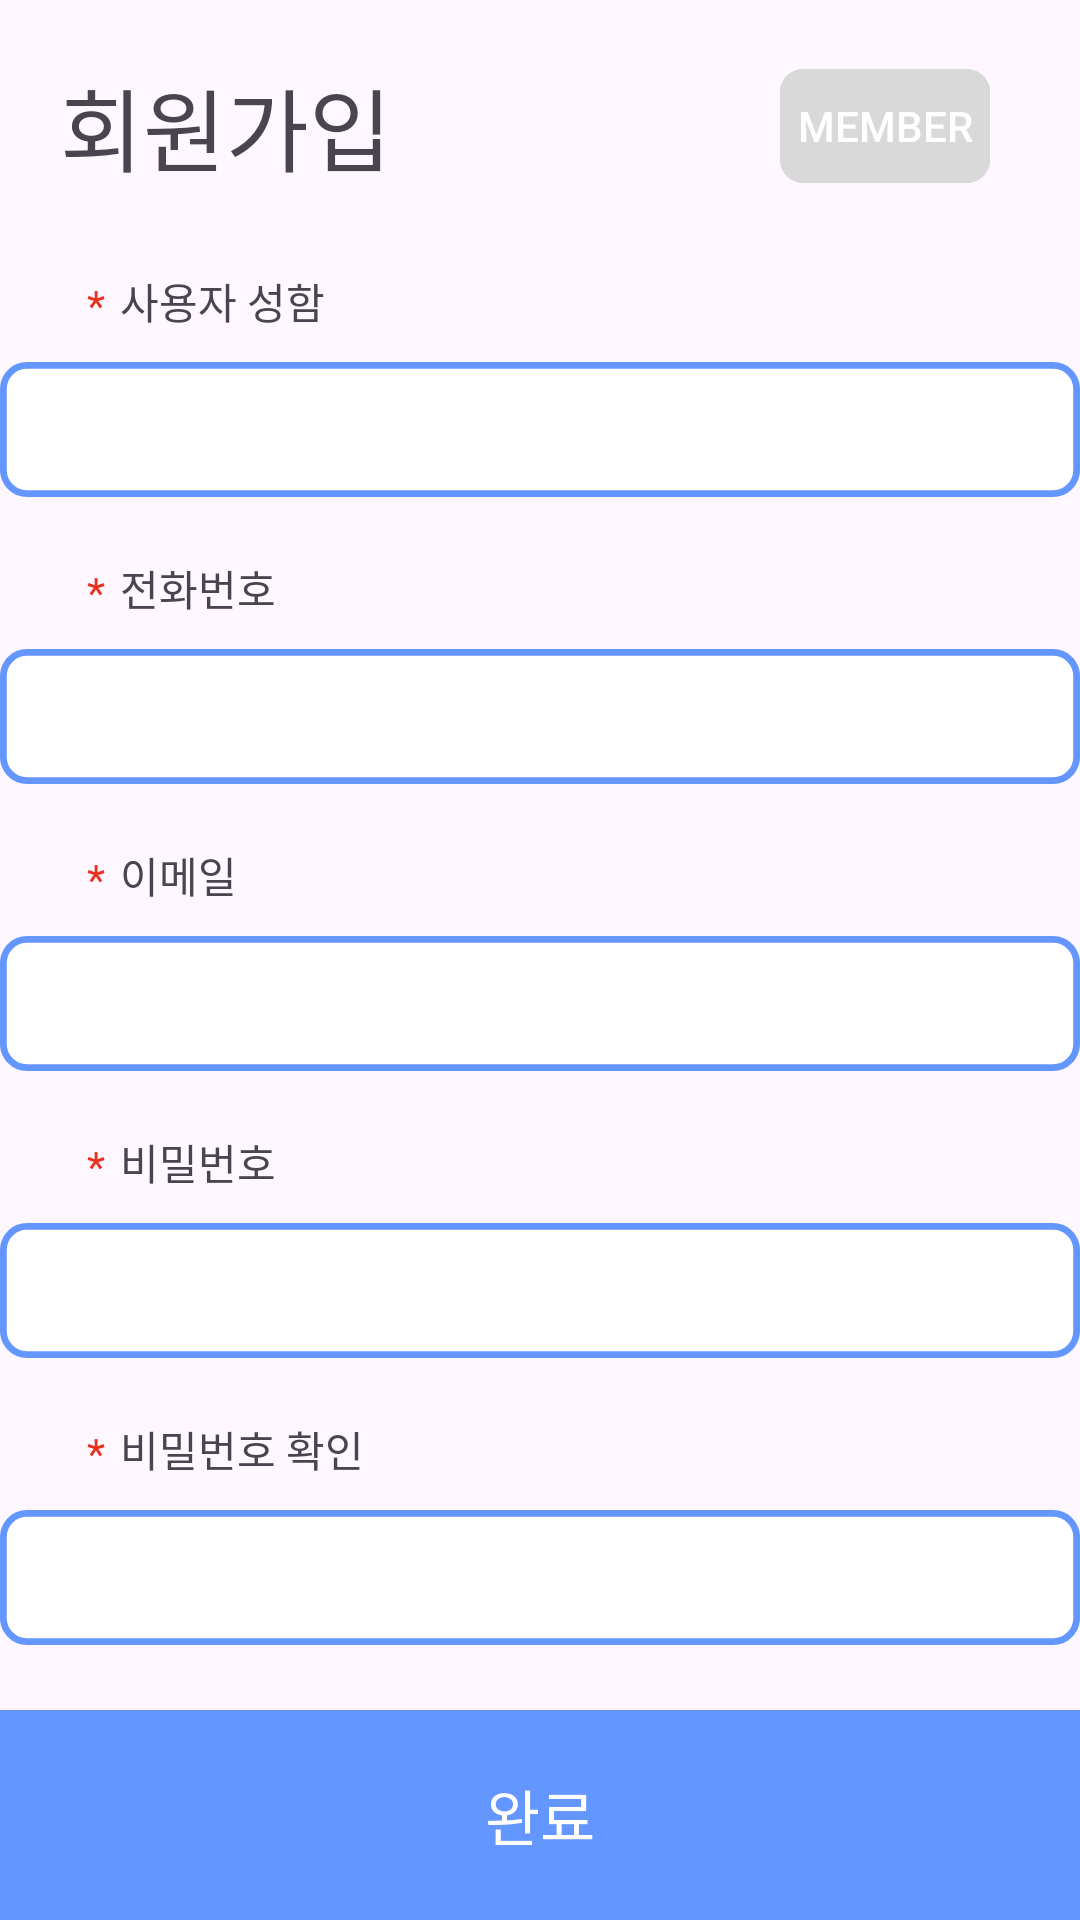

This screen was rendered from an Android layout file. Write that file and the resources it references.
<!-- AndroidManifest.xml: application theme Theme.MyJavaApplication -->
<!-- res/layout/join_page.xml -->
<?xml version="1.0" encoding="utf-8"?>
<androidx.constraintlayout.widget.ConstraintLayout xmlns:android="http://schemas.android.com/apk/res/android"
    xmlns:app="http://schemas.android.com/apk/res-auto"
    xmlns:tools="http://schemas.android.com/tools"
    android:layout_width="match_parent"
    android:layout_height="match_parent"
    tools:context=".JoinActivity">

    <TextView
        android:id="@+id/JoinPageTitle"
        android:layout_width="match_parent"
        android:layout_height="40dp"
        android:layout_marginLeft="20dp"
        android:layout_marginTop="20dp"
        android:text="회원가입"
        android:textSize="30dp"
        app:layout_constraintLeft_toLeftOf="parent"
        app:layout_constraintTop_toTopOf="parent" />

    <ToggleButton
        android:id="@+id/proMemToggle"
        android:layout_width="70dp"
        android:layout_height="38dp"
        app:layout_constraintRight_toRightOf="parent"
        app:layout_constraintTop_toTopOf="parent"
        android:layout_marginRight="30dp"
        android:layout_marginTop="23dp"
        android:textSize="14dp"
        android:textOn="pro"
        android:textOff="member"
        android:textColor="@color/white"
        android:background="@drawable/join_toggle"
        />

    <TextView
        android:id="@+id/userNameTitle"
        android:layout_width="wrap_content"
        android:layout_height="wrap_content"
        android:layout_marginLeft="40dp"
        android:layout_marginTop="30dp"
        android:text="사용자 성함"
        android:textSize="14dp"
        app:layout_constraintLeft_toLeftOf="parent"
        app:layout_constraintTop_toBottomOf="@id/JoinPageTitle" />

    <TextView
        android:layout_width="wrap_content"
        android:layout_height="wrap_content"
        android:layout_marginTop="2dp"
        android:layout_marginRight="5dp"
        android:text="*"
        android:textColor="@color/red"
        app:layout_constraintRight_toLeftOf="@id/userNameTitle"
        app:layout_constraintTop_toTopOf="@id/userNameTitle" />

    <View
        android:id="@+id/userNameBox"
        android:layout_width="360dp"
        android:layout_height="45dp"
        android:layout_marginLeft="20dp"
        android:layout_marginTop="10dp"
        android:layout_marginRight="20dp"
        android:background="@drawable/join_write_box"
        app:layout_constraintLeft_toLeftOf="parent"
        app:layout_constraintRight_toRightOf="parent"
        app:layout_constraintTop_toBottomOf="@id/userNameTitle" />

    <EditText
        android:id="@+id/userName"
        android:layout_width="334dp"
        android:layout_height="40dp"
        android:layout_marginLeft="13dp"
        android:layout_marginRight="20dp"
        android:layout_marginBottom="3dp"
        android:background="@null"
        android:inputType="text"
        android:textSize="17dp"
        android:privateImeOptions="defaultInputmode=korean"
        app:layout_constraintBottom_toBottomOf="@id/userNameBox"
        app:layout_constraintLeft_toLeftOf="@id/userNameBox" />

    <TextView
        android:id="@+id/userPhoneNumberTitle"
        android:layout_width="wrap_content"
        android:layout_height="wrap_content"
        android:layout_marginLeft="40dp"
        android:layout_marginTop="20dp"
        android:text="전화번호"
        android:textSize="14dp"
        app:layout_constraintLeft_toLeftOf="parent"
        app:layout_constraintTop_toBottomOf="@id/userNameBox" />

    <TextView
        android:layout_width="wrap_content"
        android:layout_height="wrap_content"
        android:layout_marginTop="2dp"
        android:layout_marginRight="5dp"
        android:text="*"
        android:textColor="@color/red"
        app:layout_constraintRight_toLeftOf="@id/userPhoneNumberTitle"
        app:layout_constraintTop_toTopOf="@id/userPhoneNumberTitle" />

    <View
        android:id="@+id/userPhoneNumberBox"
        android:layout_width="360dp"
        android:layout_height="45dp"
        android:layout_marginLeft="20dp"
        android:layout_marginTop="10dp"
        android:layout_marginRight="20dp"
        android:background="@drawable/join_write_box"
        app:layout_constraintLeft_toLeftOf="parent"
        app:layout_constraintRight_toRightOf="parent"
        app:layout_constraintTop_toBottomOf="@id/userPhoneNumberTitle" />

    <EditText
        android:id="@+id/userPhoneNumber"
        android:layout_width="334dp"
        android:layout_height="40dp"
        android:layout_marginLeft="13dp"
        android:layout_marginRight="20dp"
        android:layout_marginBottom="3dp"
        android:background="@null"
        android:inputType="number"
        android:textSize="17dp"
        app:layout_constraintBottom_toBottomOf="@id/userPhoneNumberBox"
        app:layout_constraintLeft_toLeftOf="@id/userPhoneNumberBox" />


    <TextView
        android:id="@+id/userEmailTitle"
        android:layout_width="wrap_content"
        android:layout_height="wrap_content"
        android:layout_marginLeft="40dp"
        android:layout_marginTop="20dp"
        android:text="이메일"
        android:textSize="14dp"
        app:layout_constraintLeft_toLeftOf="parent"
        app:layout_constraintTop_toBottomOf="@id/userPhoneNumberBox" />

    <TextView
        android:layout_width="wrap_content"
        android:layout_height="wrap_content"
        android:layout_marginTop="2dp"
        android:layout_marginRight="5dp"
        android:text="*"
        android:textColor="@color/red"
        app:layout_constraintRight_toLeftOf="@id/userEmailTitle"
        app:layout_constraintTop_toTopOf="@id/userEmailTitle" />

    <View
        android:id="@+id/userEmailBox"
        android:layout_width="360dp"
        android:layout_height="45dp"
        android:layout_marginLeft="20dp"
        android:layout_marginTop="10dp"
        android:layout_marginRight="20dp"
        android:background="@drawable/join_write_box"
        app:layout_constraintLeft_toLeftOf="parent"
        app:layout_constraintRight_toRightOf="parent"
        app:layout_constraintTop_toBottomOf="@id/userEmailTitle" />

    <EditText
        android:id="@+id/userEmail"
        android:layout_width="334dp"
        android:layout_height="40dp"
        android:layout_marginLeft="13dp"
        android:layout_marginRight="20dp"
        android:layout_marginBottom="3dp"
        android:background="@null"
        android:inputType="text"
        android:textSize="17dp"
        app:layout_constraintBottom_toBottomOf="@id/userEmailBox"
        app:layout_constraintLeft_toLeftOf="@id/userEmailBox" />

    <TextView
        android:id="@+id/userPasswordTitle"
        android:layout_width="wrap_content"
        android:layout_height="wrap_content"
        android:layout_marginLeft="40dp"
        android:layout_marginTop="20dp"
        android:text="비밀번호"
        android:textSize="14dp"
        app:layout_constraintLeft_toLeftOf="parent"
        app:layout_constraintTop_toBottomOf="@id/userEmailBox" />

    <TextView
        android:layout_width="wrap_content"
        android:layout_height="wrap_content"
        android:layout_marginTop="2dp"
        android:layout_marginRight="5dp"
        android:text="*"
        android:textColor="@color/red"
        app:layout_constraintRight_toLeftOf="@id/userPasswordTitle"
        app:layout_constraintTop_toTopOf="@id/userPasswordTitle" />

    <View
        android:id="@+id/userPasswordBox"
        android:layout_width="360dp"
        android:layout_height="45dp"
        android:layout_marginLeft="20dp"
        android:layout_marginTop="10dp"
        android:layout_marginRight="20dp"
        android:background="@drawable/join_write_box"
        app:layout_constraintLeft_toLeftOf="parent"
        app:layout_constraintRight_toRightOf="parent"
        app:layout_constraintTop_toBottomOf="@id/userPasswordTitle" />

    <EditText
        android:id="@+id/userPassword"
        android:layout_width="334dp"
        android:layout_height="40dp"
        android:layout_marginLeft="13dp"
        android:layout_marginRight="20dp"
        android:layout_marginBottom="3dp"
        android:background="@null"
        android:inputType="textPassword"
        android:textSize="17dp"
        app:layout_constraintBottom_toBottomOf="@id/userPasswordBox"
        app:layout_constraintLeft_toLeftOf="@id/userPasswordBox" />



    <TextView
        android:id="@+id/userPwCheckTitle"
        android:layout_width="wrap_content"
        android:layout_height="wrap_content"
        android:layout_marginLeft="40dp"
        android:layout_marginTop="20dp"
        android:text="비밀번호 확인"
        android:textSize="14dp"
        app:layout_constraintLeft_toLeftOf="parent"
        app:layout_constraintTop_toBottomOf="@id/userPasswordBox" />

    <TextView
        android:layout_width="wrap_content"
        android:layout_height="wrap_content"
        android:layout_marginTop="2dp"
        android:layout_marginRight="5dp"
        android:text="*"
        android:textColor="@color/red"
        app:layout_constraintRight_toLeftOf="@id/userPwCheckTitle"
        app:layout_constraintTop_toTopOf="@id/userPwCheckTitle" />

    <View
        android:id="@+id/userPwCheckBox"
        android:layout_width="360dp"
        android:layout_height="45dp"
        android:layout_marginLeft="20dp"
        android:layout_marginTop="10dp"
        android:layout_marginRight="20dp"
        android:background="@drawable/join_write_box"
        app:layout_constraintLeft_toLeftOf="parent"
        app:layout_constraintRight_toRightOf="parent"
        app:layout_constraintTop_toBottomOf="@id/userPwCheckTitle" />

    <EditText
        android:id="@+id/userPwCheck"
        android:layout_width="334dp"
        android:layout_height="40dp"
        android:layout_marginLeft="13dp"
        android:layout_marginRight="20dp"
        android:layout_marginBottom="3dp"
        android:background="@null"
        android:inputType="textPassword"
        android:textSize="17dp"
        app:layout_constraintBottom_toBottomOf="@id/userPwCheckBox"
        app:layout_constraintLeft_toLeftOf="@id/userPwCheckBox" />

    <androidx.appcompat.widget.AppCompatButton
        android:id="@+id/verifyButton"
        android:layout_width="360dp"
        android:layout_height="40dp"
        app:layout_constraintLeft_toLeftOf="parent"
        app:layout_constraintRight_toRightOf="parent"
        app:layout_constraintTop_toBottomOf="@id/userPwCheckBox"
        android:layout_marginTop="10dp"
        android:background="@drawable/email_verfify_button_box"
        android:text="이메일 인증"
        android:textColor="@color/white"
        android:visibility="gone"
        />


    <androidx.appcompat.widget.AppCompatButton
        android:id="@+id/joinButton"
        android:layout_width="match_parent"
        android:layout_height="70dp"
        app:layout_constraintBottom_toBottomOf="parent"
        android:background="@color/skyblue"
        android:text="완료"
        android:textSize="20dp"
        android:textColor="@color/white"
        />

</androidx.constraintlayout.widget.ConstraintLayout>
<!-- resources referenced by this layout -->
<resources>
  <color name="red">#e8301c</color>
  <color name="skyblue">#6496FF</color>
  <color name="white">#FFFFFFFF</color>
  <!-- drawable email_verfify_button_box (drawable) -->
  <?xml version="1.0" encoding="utf-8"?>
  <vector
      xmlns:android="http://schemas.android.com/apk/res/android"
      xmlns:aapt="http://schemas.android.com/aapt"
      android:width="400dp"
      android:height="50dp"
      android:viewportWidth="400"
      android:viewportHeight="50"
      >
      <group>
          <clip-path
              android:pathData="M10 0H390C395.523 0 400 4.47715 400 10V40C400 45.5228 395.523 50 390 50H10C4.47715 50 0 45.5228 0 40V10C0 4.47715 4.47715 0 10 0Z"
              />
          <path
              android:pathData="M0 0V50H400V0"
              android:fillColor="@color/skyblue"
              />
      </group>
  </vector>
  <!-- drawable join_toggle (drawable) -->
  <?xml version="1.0" encoding="utf-8"?>
  <selector xmlns:android="http://schemas.android.com/apk/res/android">
      <item android:state_checked="false"
          android:drawable="@drawable/join_toggle_mem" />
      <item android:state_checked="true"
          android:drawable="@drawable/join_toggle_pro" />
  </selector>
  <style name="Theme.MyJavaApplication" parent="Base.Theme.MyJavaApplication" />
  <!-- drawable join_toggle_mem (drawable) -->
  <?xml version="1.0" encoding="utf-8"?>
  <vector
      xmlns:android="http://schemas.android.com/apk/res/android"
      xmlns:aapt="http://schemas.android.com/aapt"
      android:width="70dp"
      android:height="40dp"
      android:viewportWidth="70"
      android:viewportHeight="40"
      >
      <group>
          <clip-path
              android:pathData="M8 0H62C66.4183 0 70 3.58172 70 8V32C70 36.4183 66.4183 40 62 40H8C3.58172 40 0 36.4183 0 32V8C0 3.58172 3.58172 0 8 0Z"
              />
          <path
              android:pathData="M0 0V40H70V0"
              android:fillColor="#d9d9d9"
              />
          <path
              android:pathData="M8 0H62C66.4183 0 70 3.58172 70 8V32C70 36.4183 66.4183 40 62 40H8C3.58172 40 0 36.4183 0 32V8C0 3.58172 3.58172 0 8 0Z"
              android:strokeWidth="4"
              android:strokeColor="#d9d9d9"
              />
      </group>
  </vector>
  <!-- drawable join_toggle_pro (drawable) -->
  <?xml version="1.0" encoding="utf-8"?>
  <vector
      xmlns:android="http://schemas.android.com/apk/res/android"
      xmlns:aapt="http://schemas.android.com/aapt"
      android:width="70dp"
      android:height="40dp"
      android:viewportWidth="70"
      android:viewportHeight="40"
      >
      <group>
          <clip-path
              android:pathData="M8 0H62C66.4183 0 70 3.58172 70 8V32C70 36.4183 66.4183 40 62 40H8C3.58172 40 0 36.4183 0 32V8C0 3.58172 3.58172 0 8 0Z"
              />
          <path
              android:pathData="M0 0V40H70V0"
              android:fillColor="@color/skyblue"
              />
          <path
              android:pathData="M8 0H62C66.4183 0 70 3.58172 70 8V32C70 36.4183 66.4183 40 62 40H8C3.58172 40 0 36.4183 0 32V8C0 3.58172 3.58172 0 8 0Z"
              android:strokeWidth="4"
              android:strokeColor="@color/skyblue"
              />
      </group>
  </vector>
  <style name="Base.Theme.MyJavaApplication" parent="Theme.Material3.DayNight.NoActionBar">
          <item name="windowNoTitle">true</item>
          
          
      </style>
</resources>
